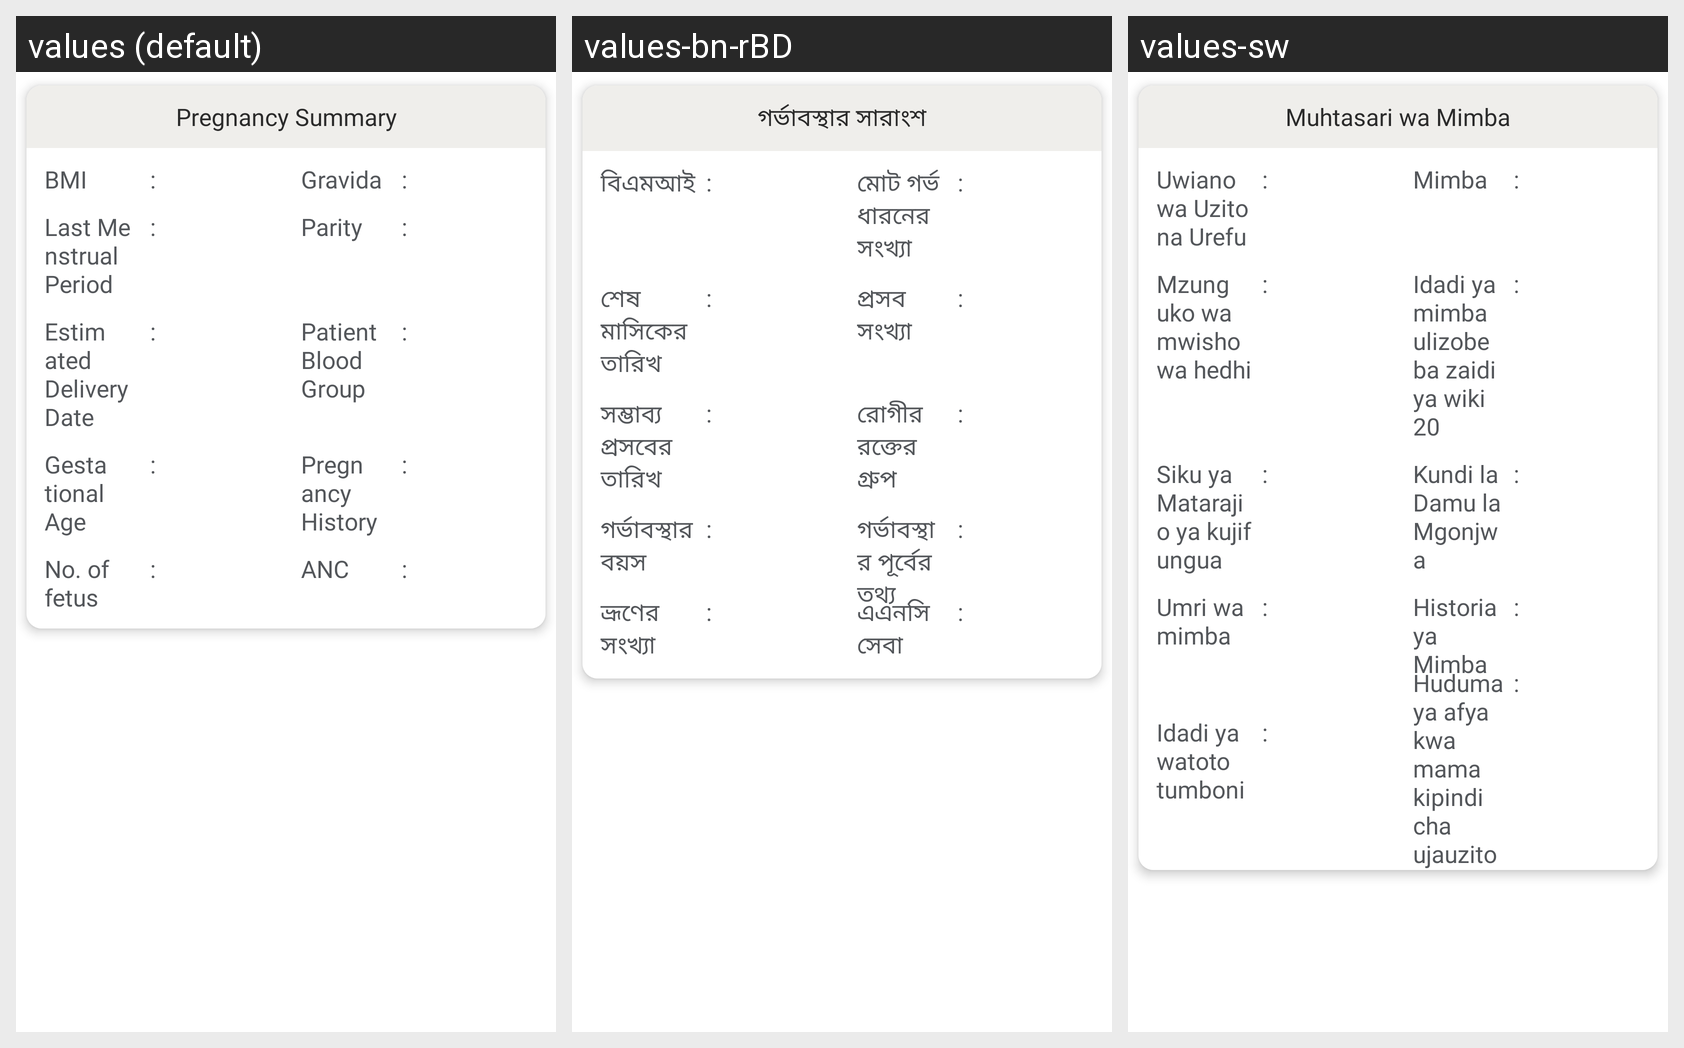

For this localized Android screen grid, give each drawn string resource with its value in every locale shown.
Android screen res/layout/fragment_pregnancy_summary.xml rendered under 3 locales, left to right: values (default), values-bn-rBD, values-sw. Device: Nexus 5 (rendered at 1080×1920; each locale shown at half size, 540×960, under a caption strip naming it); theme Theme.Spice_sl_mobile.
Strings drawn on this screen, with the default value and each locale's value (text and hints the layout hard-codes, and strings that could not be matched under every locale, appear in the picture but are not listed):

title_pregnancy_summary
  values: Pregnancy Summary
  values-bn-rBD: গর্ভাবস্থার সারাংশ
  values-sw: Muhtasari wa Mimba

bmi
  values: BMI
  values-bn-rBD: বিএমআই
  values-sw: Uwiano wa Uzito na Urefu

separator_colon
  values: :
  values-bn-rBD: :
  values-sw: :  [not translated; the default value is used]

gravida
  values: Gravida
  values-bn-rBD: মোট গর্ভধারনের সংখ্যা
  values-sw: Mimba

last_menstrual_period
  values: Last Menstrual Period 
  values-bn-rBD: শেষ মাসিকের তারিখ
  values-sw: Mzunguko wa mwisho wa hedhi

parity
  values: Parity
  values-bn-rBD: প্রসব সংখ্যা
  values-sw: Idadi ya mimba ulizobeba zaidi ya wiki 20

estimated_delivery_date
  values: Estimated Delivery Date
  values-bn-rBD: সম্ভাব্য প্রসবের তারিখ
  values-sw: Siku ya Matarajio ya kujifungua

patient_blood_group
  values: Patient Blood Group
  values-bn-rBD: রোগীর রক্তের গ্রুপ
  values-sw: Kundi la Damu la Mgonjwa

gestational_age
  values: Gestational Age
  values-bn-rBD: গর্ভাবস্থার বয়স
  values-sw: Umri wa mimba

pregnancy_history
  values: Pregnancy History
  values-bn-rBD: গর্ভাবস্থার পূর্বের তথ্য
  values-sw: Historia ya Mimba

no_of_fetus
  values: No. of fetus
  values-bn-rBD: ভ্রূণের সংখ্যা
  values-sw: Idadi ya watoto tumboni

anc
  values: ANC
  values-bn-rBD: এএনসি সেবা
  values-sw: Huduma ya afya kwa mama kipindi cha ujauzito
